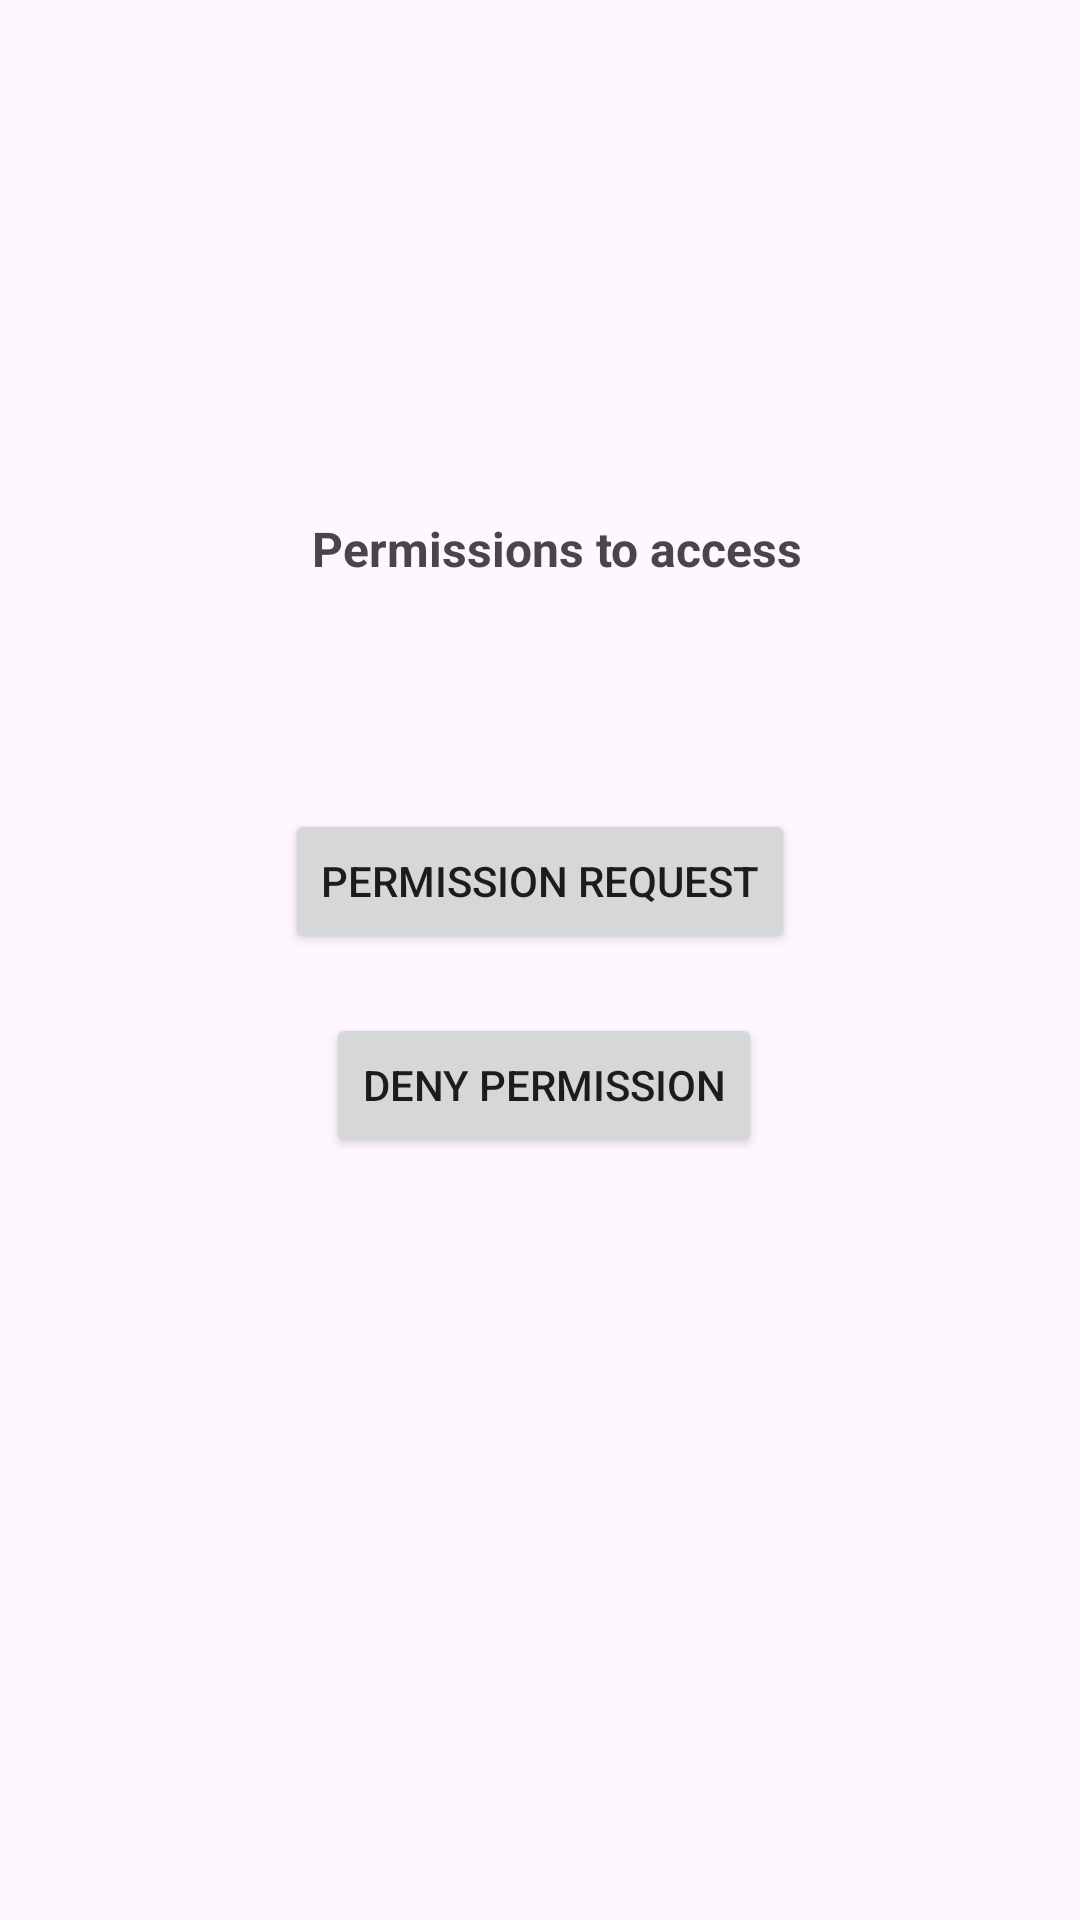

Produce the Android XML layout that renders to this screen, including the resource entries it uses.
<!-- AndroidManifest.xml: application theme Theme.JJwarehouse -->
<!-- res/layout/fragment_permission.xml -->
<?xml version="1.0" encoding="utf-8"?>
<androidx.constraintlayout.widget.ConstraintLayout xmlns:android="http://schemas.android.com/apk/res/android"
    android:layout_width="match_parent"
    android:layout_height="match_parent"
    xmlns:app="http://schemas.android.com/apk/res-auto">

    <TextView
        android:id="@+id/textViewPermission"
        android:layout_width="wrap_content"
        android:layout_height="wrap_content"
        android:layout_marginTop="172dp"
        android:fontFamily="sans-serif"
        android:text="@string/we_need_your_permission_to_send_sms_notifications"
        android:textSize="16sp"
        android:textStyle="bold"
        app:layout_constraintHorizontal_bias="0.529"
        app:layout_constraintLeft_toLeftOf="parent"
        app:layout_constraintRight_toRightOf="parent"
        app:layout_constraintTop_toTopOf="parent" />

    <Button
        android:id="@+id/buttonRequestPermission"
        android:layout_width="wrap_content"
        android:layout_height="wrap_content"
        android:layout_marginTop="76dp"
        android:text="@string/request_permission"
        app:layout_constraintLeft_toLeftOf="parent"
        app:layout_constraintRight_toRightOf="parent"
        app:layout_constraintTop_toBottomOf="@id/textViewPermission" />

    <Button
        android:id="@+id/buttonDenyPermissions"
        android:layout_width="wrap_content"
        android:layout_height="wrap_content"
        android:layout_marginTop="144dp"
        android:text="@string/cancel_permission"
        app:layout_constraintHorizontal_bias="0.506"
        app:layout_constraintLeft_toLeftOf="parent"
        app:layout_constraintRight_toRightOf="parent"
        app:layout_constraintTop_toBottomOf="@id/textViewPermission" />

</androidx.constraintlayout.widget.ConstraintLayout>
<!-- resources referenced by this layout -->
<resources>
  <string name="cancel_permission">Deny Permission</string>
  <string name="request_permission">Permission Request</string>
  <string name="we_need_your_permission_to_send_sms_notifications">Permissions to access</string>
  <style name="Theme.JJwarehouse" parent="Base.Theme.JJwarehouse" />
  <style name="Base.Theme.JJwarehouse" parent="Theme.Material3.DayNight.NoActionBar">
          
          
      </style>
</resources>
